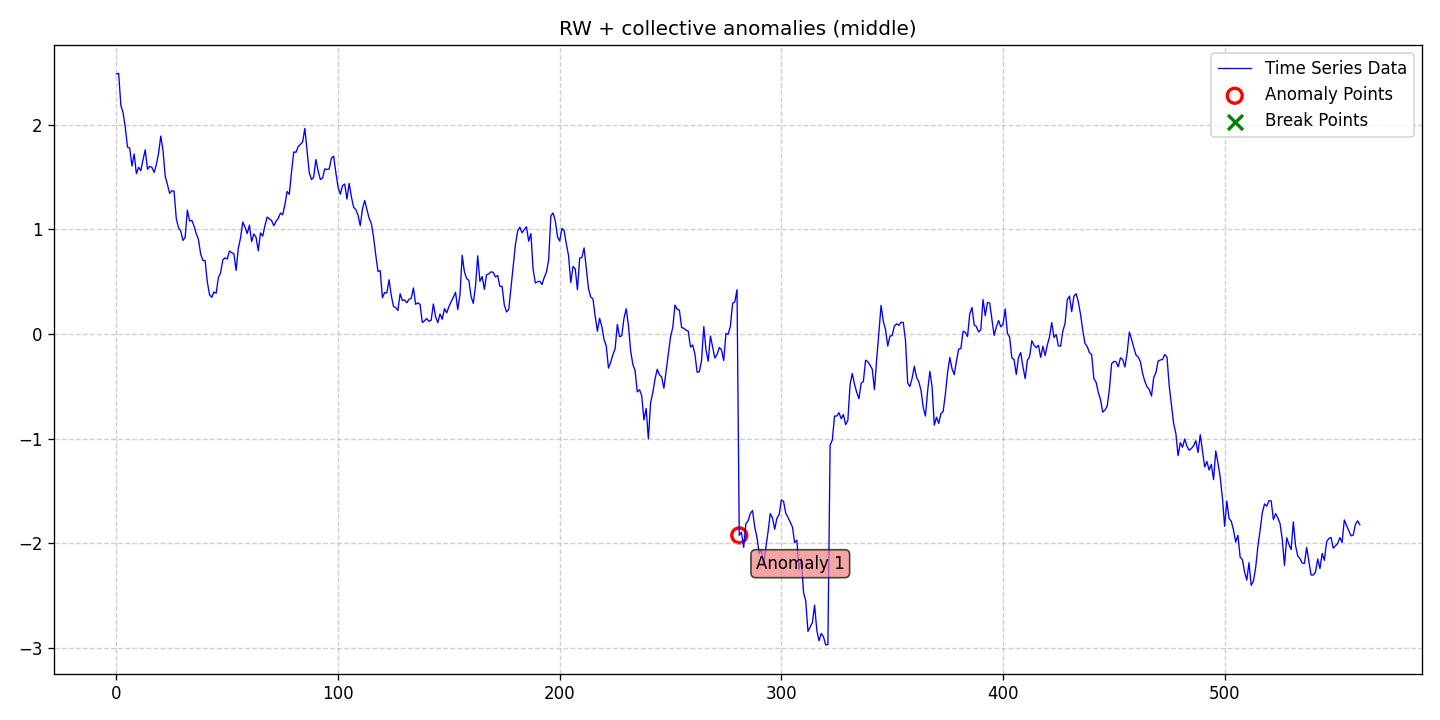

The data file committed next to this chart (first rows):
date, data, stationary, det_lin_up, det_lin_down, det_quad, det_cubic, det_exp, det_damped, stoc_trend, volatility, single_seas, multiple_seas, point_anom_single, point_anom_multi, collect_anom, context_anom, mean_shift, var_shift, trend_shift, point_anom_count, point_anom_location, point_anom_point, collect_anom_count
2020-01-01, 2.485, 0, 0, 0, 0, 0, 0, 0, 1, 0, 0, 0, 0, 0, 1, 0, 0, 0, 0, 0, none, , 1
2020-01-02, 2.491, 0, 0, 0, 0, 0, 0, 0, 1, 0, 0, 0, 0, 0, 1, 0, 0, 0, 0, 0, none, , 1
2020-01-03, 2.184, 0, 0, 0, 0, 0, 0, 0, 1, 0, 0, 0, 0, 0, 1, 0, 0, 0, 0, 0, none, , 1
2020-01-04, 2.114, 0, 0, 0, 0, 0, 0, 0, 1, 0, 0, 0, 0, 0, 1, 0, 0, 0, 0, 0, none, , 1
2020-01-05, 1.972, 0, 0, 0, 0, 0, 0, 0, 1, 0, 0, 0, 0, 0, 1, 0, 0, 0, 0, 0, none, , 1
2020-01-06, 1.786, 0, 0, 0, 0, 0, 0, 0, 1, 0, 0, 0, 0, 0, 1, 0, 0, 0, 0, 0, none, , 1
2020-01-07, 1.776, 0, 0, 0, 0, 0, 0, 0, 1, 0, 0, 0, 0, 0, 1, 0, 0, 0, 0, 0, none, , 1
2020-01-08, 1.605, 0, 0, 0, 0, 0, 0, 0, 1, 0, 0, 0, 0, 0, 1, 0, 0, 0, 0, 0, none, , 1
2020-01-09, 1.72, 0, 0, 0, 0, 0, 0, 0, 1, 0, 0, 0, 0, 0, 1, 0, 0, 0, 0, 0, none, , 1
2020-01-10, 1.531, 0, 0, 0, 0, 0, 0, 0, 1, 0, 0, 0, 0, 0, 1, 0, 0, 0, 0, 0, none, , 1
2020-01-11, 1.593, 0, 0, 0, 0, 0, 0, 0, 1, 0, 0, 0, 0, 0, 1, 0, 0, 0, 0, 0, none, , 1
2020-01-12, 1.561, 0, 0, 0, 0, 0, 0, 0, 1, 0, 0, 0, 0, 0, 1, 0, 0, 0, 0, 0, none, , 1
2020-01-13, 1.665, 0, 0, 0, 0, 0, 0, 0, 1, 0, 0, 0, 0, 0, 1, 0, 0, 0, 0, 0, none, , 1
2020-01-14, 1.76, 0, 0, 0, 0, 0, 0, 0, 1, 0, 0, 0, 0, 0, 1, 0, 0, 0, 0, 0, none, , 1
2020-01-15, 1.574, 0, 0, 0, 0, 0, 0, 0, 1, 0, 0, 0, 0, 0, 1, 0, 0, 0, 0, 0, none, , 1
2020-01-16, 1.602, 0, 0, 0, 0, 0, 0, 0, 1, 0, 0, 0, 0, 0, 1, 0, 0, 0, 0, 0, none, , 1
2020-01-17, 1.592, 0, 0, 0, 0, 0, 0, 0, 1, 0, 0, 0, 0, 0, 1, 0, 0, 0, 0, 0, none, , 1
2020-01-18, 1.543, 0, 0, 0, 0, 0, 0, 0, 1, 0, 0, 0, 0, 0, 1, 0, 0, 0, 0, 0, none, , 1
2020-01-19, 1.617, 0, 0, 0, 0, 0, 0, 0, 1, 0, 0, 0, 0, 0, 1, 0, 0, 0, 0, 0, none, , 1
2020-01-20, 1.726, 0, 0, 0, 0, 0, 0, 0, 1, 0, 0, 0, 0, 0, 1, 0, 0, 0, 0, 0, none, , 1
2020-01-21, 1.891, 0, 0, 0, 0, 0, 0, 0, 1, 0, 0, 0, 0, 0, 1, 0, 0, 0, 0, 0, none, , 1
2020-01-22, 1.758, 0, 0, 0, 0, 0, 0, 0, 1, 0, 0, 0, 0, 0, 1, 0, 0, 0, 0, 0, none, , 1
2020-01-23, 1.509, 0, 0, 0, 0, 0, 0, 0, 1, 0, 0, 0, 0, 0, 1, 0, 0, 0, 0, 0, none, , 1
2020-01-24, 1.429, 0, 0, 0, 0, 0, 0, 0, 1, 0, 0, 0, 0, 0, 1, 0, 0, 0, 0, 0, none, , 1
2020-01-25, 1.344, 0, 0, 0, 0, 0, 0, 0, 1, 0, 0, 0, 0, 0, 1, 0, 0, 0, 0, 0, none, , 1
2020-01-26, 1.369, 0, 0, 0, 0, 0, 0, 0, 1, 0, 0, 0, 0, 0, 1, 0, 0, 0, 0, 0, none, , 1
2020-01-27, 1.365, 0, 0, 0, 0, 0, 0, 0, 1, 0, 0, 0, 0, 0, 1, 0, 0, 0, 0, 0, none, , 1
2020-01-28, 1.102, 0, 0, 0, 0, 0, 0, 0, 1, 0, 0, 0, 0, 0, 1, 0, 0, 0, 0, 0, none, , 1
2020-01-29, 1.015, 0, 0, 0, 0, 0, 0, 0, 1, 0, 0, 0, 0, 0, 1, 0, 0, 0, 0, 0, none, , 1
2020-01-30, 0.9857, 0, 0, 0, 0, 0, 0, 0, 1, 0, 0, 0, 0, 0, 1, 0, 0, 0, 0, 0, none, , 1
2020-01-31, 0.8939, 0, 0, 0, 0, 0, 0, 0, 1, 0, 0, 0, 0, 0, 1, 0, 0, 0, 0, 0, none, , 1
2020-02-01, 0.922, 0, 0, 0, 0, 0, 0, 0, 1, 0, 0, 0, 0, 0, 1, 0, 0, 0, 0, 0, none, , 1
2020-02-02, 1.184, 0, 0, 0, 0, 0, 0, 0, 1, 0, 0, 0, 0, 0, 1, 0, 0, 0, 0, 0, none, , 1
2020-02-03, 1.08, 0, 0, 0, 0, 0, 0, 0, 1, 0, 0, 0, 0, 0, 1, 0, 0, 0, 0, 0, none, , 1
2020-02-04, 1.086, 0, 0, 0, 0, 0, 0, 0, 1, 0, 0, 0, 0, 0, 1, 0, 0, 0, 0, 0, none, , 1
2020-02-05, 1.032, 0, 0, 0, 0, 0, 0, 0, 1, 0, 0, 0, 0, 0, 1, 0, 0, 0, 0, 0, none, , 1
2020-02-06, 0.9596, 0, 0, 0, 0, 0, 0, 0, 1, 0, 0, 0, 0, 0, 1, 0, 0, 0, 0, 0, none, , 1
2020-02-07, 0.9037, 0, 0, 0, 0, 0, 0, 0, 1, 0, 0, 0, 0, 0, 1, 0, 0, 0, 0, 0, none, , 1
2020-02-08, 0.7639, 0, 0, 0, 0, 0, 0, 0, 1, 0, 0, 0, 0, 0, 1, 0, 0, 0, 0, 0, none, , 1
2020-02-09, 0.7033, 0, 0, 0, 0, 0, 0, 0, 1, 0, 0, 0, 0, 0, 1, 0, 0, 0, 0, 0, none, , 1
2020-02-10, 0.7018, 0, 0, 0, 0, 0, 0, 0, 1, 0, 0, 0, 0, 0, 1, 0, 0, 0, 0, 0, none, , 1
2020-02-11, 0.4984, 0, 0, 0, 0, 0, 0, 0, 1, 0, 0, 0, 0, 0, 1, 0, 0, 0, 0, 0, none, , 1
2020-02-12, 0.3751, 0, 0, 0, 0, 0, 0, 0, 1, 0, 0, 0, 0, 0, 1, 0, 0, 0, 0, 0, none, , 1
2020-02-13, 0.3507, 0, 0, 0, 0, 0, 0, 0, 1, 0, 0, 0, 0, 0, 1, 0, 0, 0, 0, 0, none, , 1
2020-02-14, 0.4012, 0, 0, 0, 0, 0, 0, 0, 1, 0, 0, 0, 0, 0, 1, 0, 0, 0, 0, 0, none, , 1
2020-02-15, 0.3897, 0, 0, 0, 0, 0, 0, 0, 1, 0, 0, 0, 0, 0, 1, 0, 0, 0, 0, 0, none, , 1
2020-02-16, 0.5394, 0, 0, 0, 0, 0, 0, 0, 1, 0, 0, 0, 0, 0, 1, 0, 0, 0, 0, 0, none, , 1
2020-02-17, 0.5857, 0, 0, 0, 0, 0, 0, 0, 1, 0, 0, 0, 0, 0, 1, 0, 0, 0, 0, 0, none, , 1
2020-02-18, 0.7081, 0, 0, 0, 0, 0, 0, 0, 1, 0, 0, 0, 0, 0, 1, 0, 0, 0, 0, 0, none, , 1
2020-02-19, 0.7275, 0, 0, 0, 0, 0, 0, 0, 1, 0, 0, 0, 0, 0, 1, 0, 0, 0, 0, 0, none, , 1
2020-02-20, 0.7171, 0, 0, 0, 0, 0, 0, 0, 1, 0, 0, 0, 0, 0, 1, 0, 0, 0, 0, 0, none, , 1
2020-02-21, 0.7922, 0, 0, 0, 0, 0, 0, 0, 1, 0, 0, 0, 0, 0, 1, 0, 0, 0, 0, 0, none, , 1
2020-02-22, 0.7774, 0, 0, 0, 0, 0, 0, 0, 1, 0, 0, 0, 0, 0, 1, 0, 0, 0, 0, 0, none, , 1
2020-02-23, 0.765, 0, 0, 0, 0, 0, 0, 0, 1, 0, 0, 0, 0, 0, 1, 0, 0, 0, 0, 0, none, , 1
2020-02-24, 0.6075, 0, 0, 0, 0, 0, 0, 0, 1, 0, 0, 0, 0, 0, 1, 0, 0, 0, 0, 0, none, , 1
2020-02-25, 0.8213, 0, 0, 0, 0, 0, 0, 0, 1, 0, 0, 0, 0, 0, 1, 0, 0, 0, 0, 0, none, , 1
2020-02-26, 0.9192, 0, 0, 0, 0, 0, 0, 0, 1, 0, 0, 0, 0, 0, 1, 0, 0, 0, 0, 0, none, , 1
2020-02-27, 1.069, 0, 0, 0, 0, 0, 0, 0, 1, 0, 0, 0, 0, 0, 1, 0, 0, 0, 0, 0, none, , 1
2020-02-28, 1.021, 0, 0, 0, 0, 0, 0, 0, 1, 0, 0, 0, 0, 0, 1, 0, 0, 0, 0, 0, none, , 1
2020-02-29, 0.9598, 0, 0, 0, 0, 0, 0, 0, 1, 0, 0, 0, 0, 0, 1, 0, 0, 0, 0, 0, none, , 1
... 502 more rows
